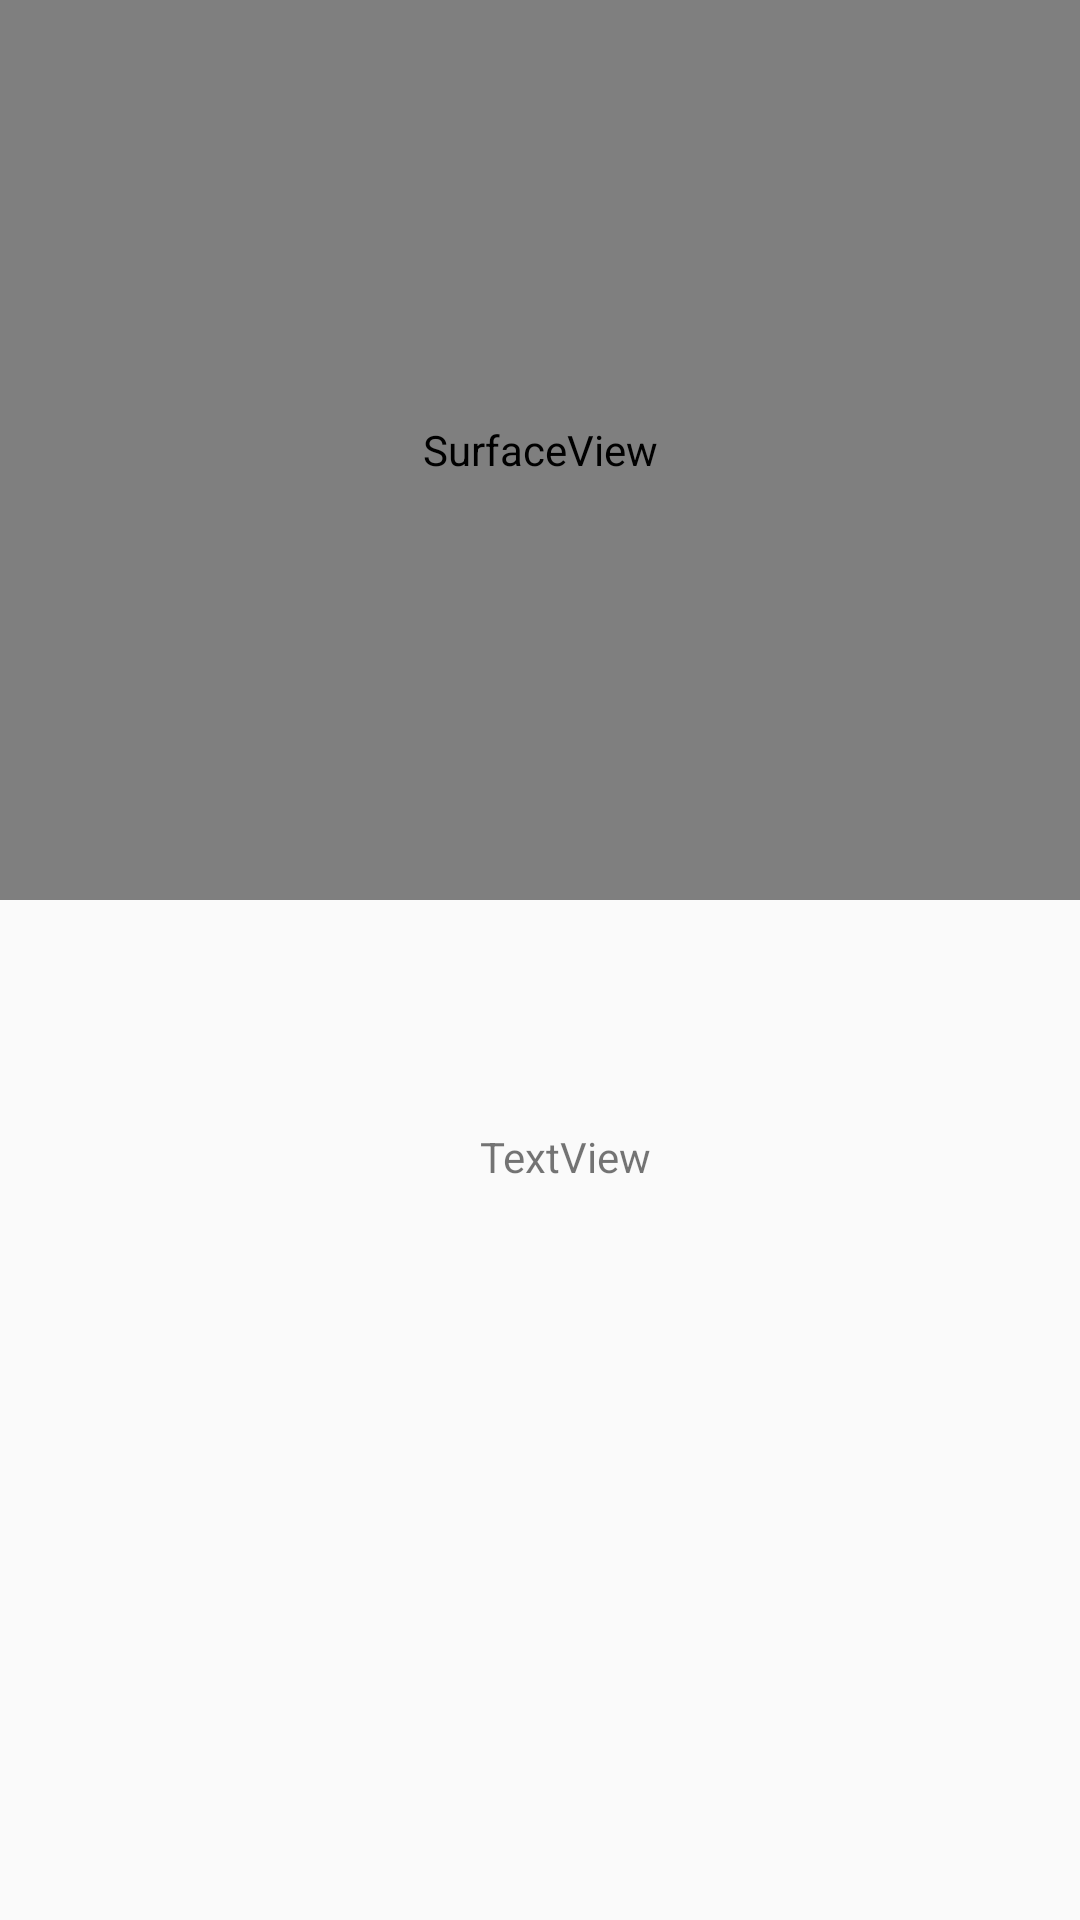

Produce the Android XML layout that renders to this screen, including the resource entries it uses.
<!-- AndroidManifest.xml: application theme AppTheme -->
<!-- res/layout/activity_qrs.xml -->
<?xml version="1.0" encoding="utf-8"?>
<android.support.constraint.ConstraintLayout xmlns:android="http://schemas.android.com/apk/res/android"
    xmlns:app="http://schemas.android.com/apk/res-auto"
    xmlns:tools="http://schemas.android.com/tools"
    android:layout_width="match_parent"
    android:layout_height="match_parent"
    tools:context=".DailyEvents.QRSActivity">
    <SurfaceView
        android:layout_width="match_parent"
        android:layout_height="300dp"
        android:id="@+id/camerapreview"/>

    <TextView
        android:id="@+id/input"
        android:layout_width="wrap_content"
        android:layout_height="wrap_content"
        android:layout_marginStart="160dp"
        android:layout_marginTop="76dp"
        android:text="TextView"
        app:layout_constraintStart_toStartOf="parent"
        app:layout_constraintTop_toBottomOf="@+id/camerapreview" />

</android.support.constraint.ConstraintLayout>
<!-- resources referenced by this layout -->
<resources>
  <style name="AppTheme" parent="Theme.AppCompat.Light.NoActionBar">
          
          <item name="colorPrimary">@color/colorPrimary</item>
          <item name="colorPrimaryDark">@color/colorPrimaryDark</item>
          
      </style>
  <color name="colorPrimary">#3F51B5</color>
  <color name="colorPrimaryDark">#303F9F</color>
</resources>
